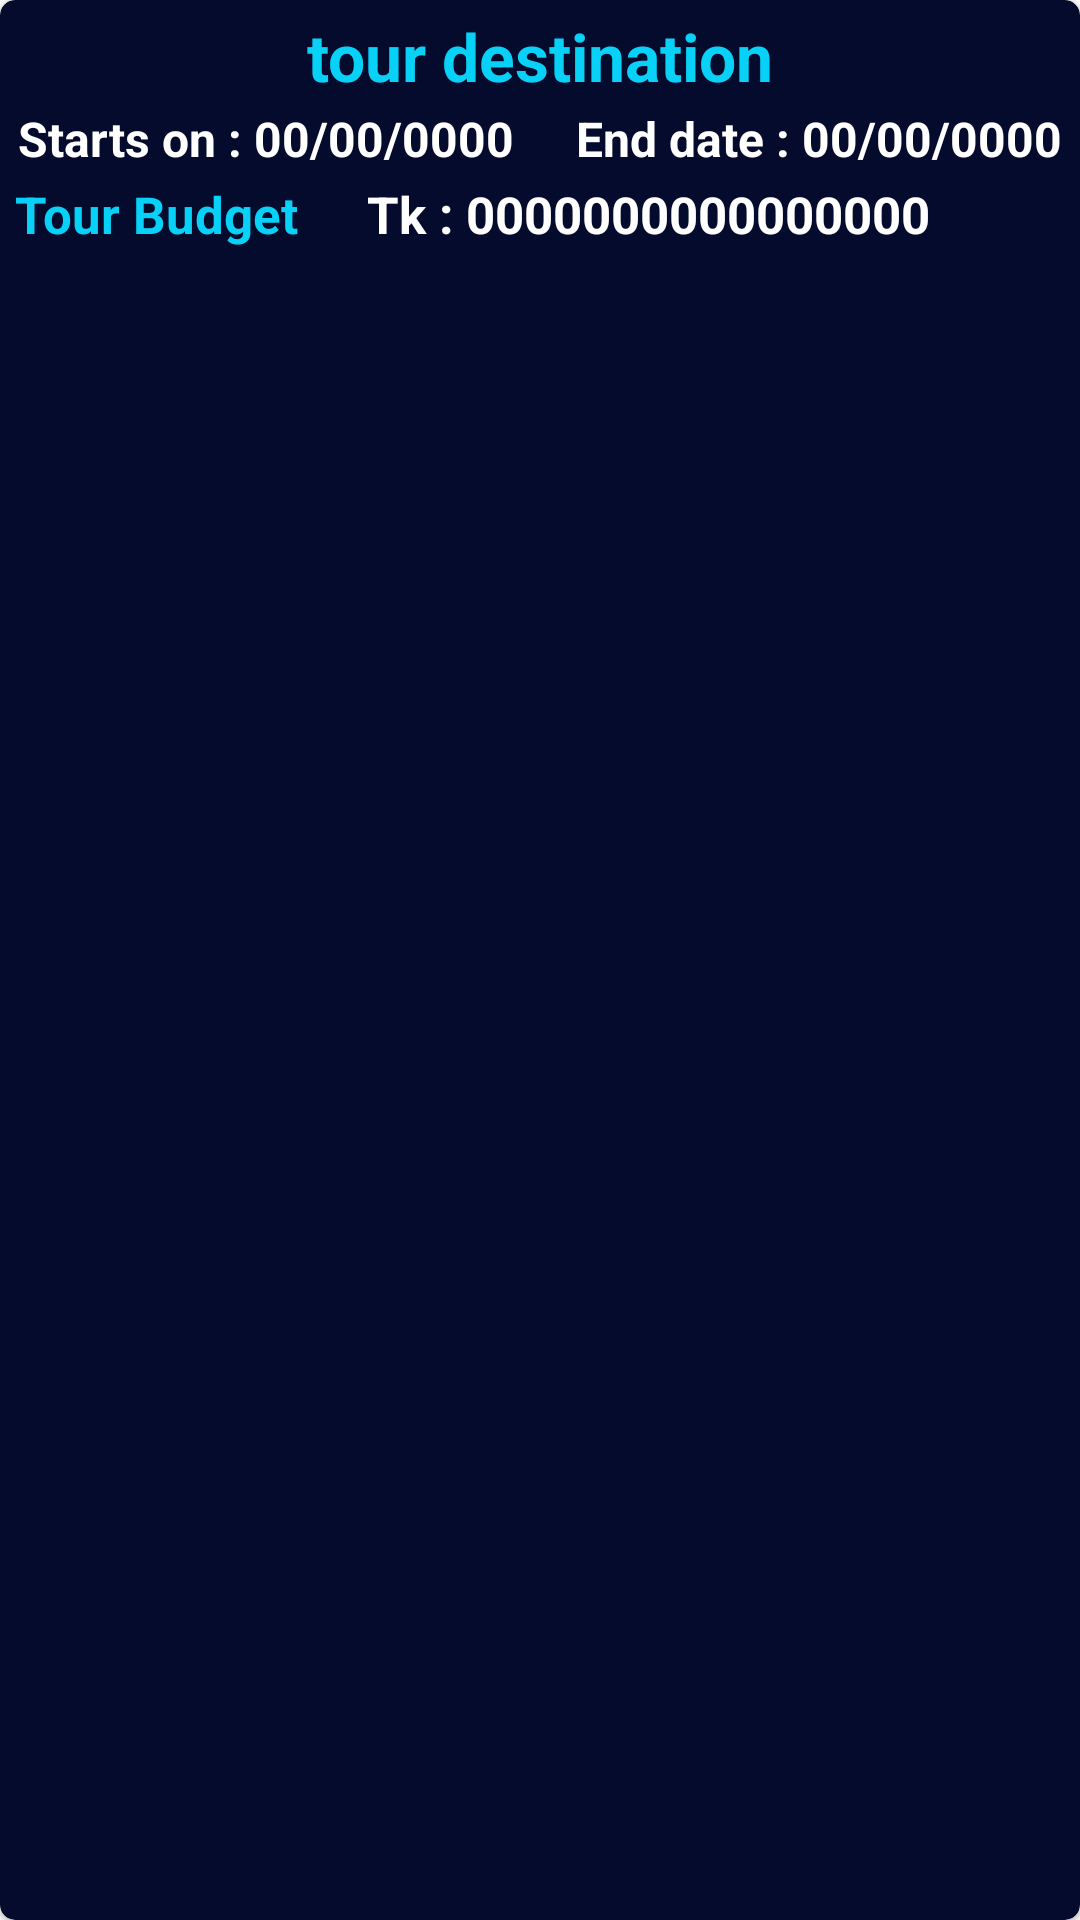

Write the Android layout XML for this screen, with the resource values it uses.
<!-- AndroidManifest.xml: application theme AppTheme -->
<!-- res/layout/user_event_list_model.xml -->
<?xml version="1.0" encoding="utf-8"?>
<layout xmlns:android="http://schemas.android.com/apk/res/android"
    xmlns:app="http://schemas.android.com/apk/res-auto">
    <androidx.cardview.widget.CardView
        android:orientation="vertical"
        android:layout_width="match_parent"
        app:cardElevation="1dp"
        app:cardCornerRadius="5dp"
        android:layout_margin="4dp"
        app:cardBackgroundColor="#050B2C"
        android:layout_height="wrap_content">


        <LinearLayout
            android:layout_width="match_parent"
            android:layout_height="wrap_content"
            android:layout_margin="4dp"
            android:orientation="vertical">

            <TextView
                android:id="@+id/row_destinationTv"
                android:layout_width="match_parent"
                android:layout_height="wrap_content"
                android:gravity="center"
                android:textSize="22sp"
                android:maxLines="1"
                android:textStyle="bold"
                android:text="tour destination"
                android:textColor="@color/sky2"/>

            <LinearLayout
                android:layout_width="match_parent"
                android:layout_height="wrap_content"
                android:weightSum="10"
                android:orientation="horizontal"
                >

                <TextView
                    android:id="@+id/row_startDateTv"
                    android:layout_width="0dp"
                    android:layout_height="wrap_content"
                    android:layout_weight="5"
                    android:textColor="@color/white"
                    android:textStyle="bold"
                    android:maxLines="1"
                    android:text="Starts on : 00/00/0000"
                    android:padding="2dp"
                    android:textSize="16sp"/>
                <TextView
                    android:id="@+id/row_EndDateTv"
                    android:layout_width="0dp"
                    android:layout_height="wrap_content"
                    android:layout_weight="5"
                    android:textColor="@color/white"
                    android:textStyle="bold"
                    android:maxLines="1"
                    android:gravity="right"
                    android:text="End date : 00/00/0000"
                    android:padding="2dp"
                    android:textSize="16sp"/>


            </LinearLayout>

            <LinearLayout
                android:layout_width="match_parent"
                android:layout_height="wrap_content"
                android:weightSum="12"
                android:orientation="horizontal"
                >

                <TextView
                    android:layout_width="0dp"
                    android:layout_height="wrap_content"
                    android:layout_weight="4"
                    android:textColor="@color/sky2"
                    android:textStyle="bold"
                    android:maxLines="1"
                    android:text="Tour Budget "
                    android:padding="1dp"
                    android:textSize="17sp"/>
                <TextView
                    android:id="@+id/row_budgetTv"
                    android:layout_width="0dp"
                    android:layout_height="wrap_content"
                    android:layout_weight="8"
                    android:textColor="@color/white"
                    android:textStyle="bold"
                    android:maxLines="1"
                    android:text="Tk : 0000000000000000"
                    android:padding="1dp"
                    android:textSize="17sp"/>


            </LinearLayout>


        </LinearLayout>
    </androidx.cardview.widget.CardView>
</layout>
<!-- resources referenced by this layout -->
<resources>
  <color name="sky2">#07D1F7</color>
  <color name="white">#fff</color>
  <style name="AppTheme" parent="Theme.AppCompat.Light.DarkActionBar">
          
          <item name="colorPrimary">@color/colorPrimary</item>
          <item name="colorPrimaryDark">@color/colorPrimaryDark</item>
          <item name="colorAccent">@color/colorAccent</item>
      </style>
  <color name="colorPrimary">#0B123A</color>
  <color name="colorPrimaryDark">#0B173D</color>
  <color name="colorAccent">#1C2674</color>
</resources>
